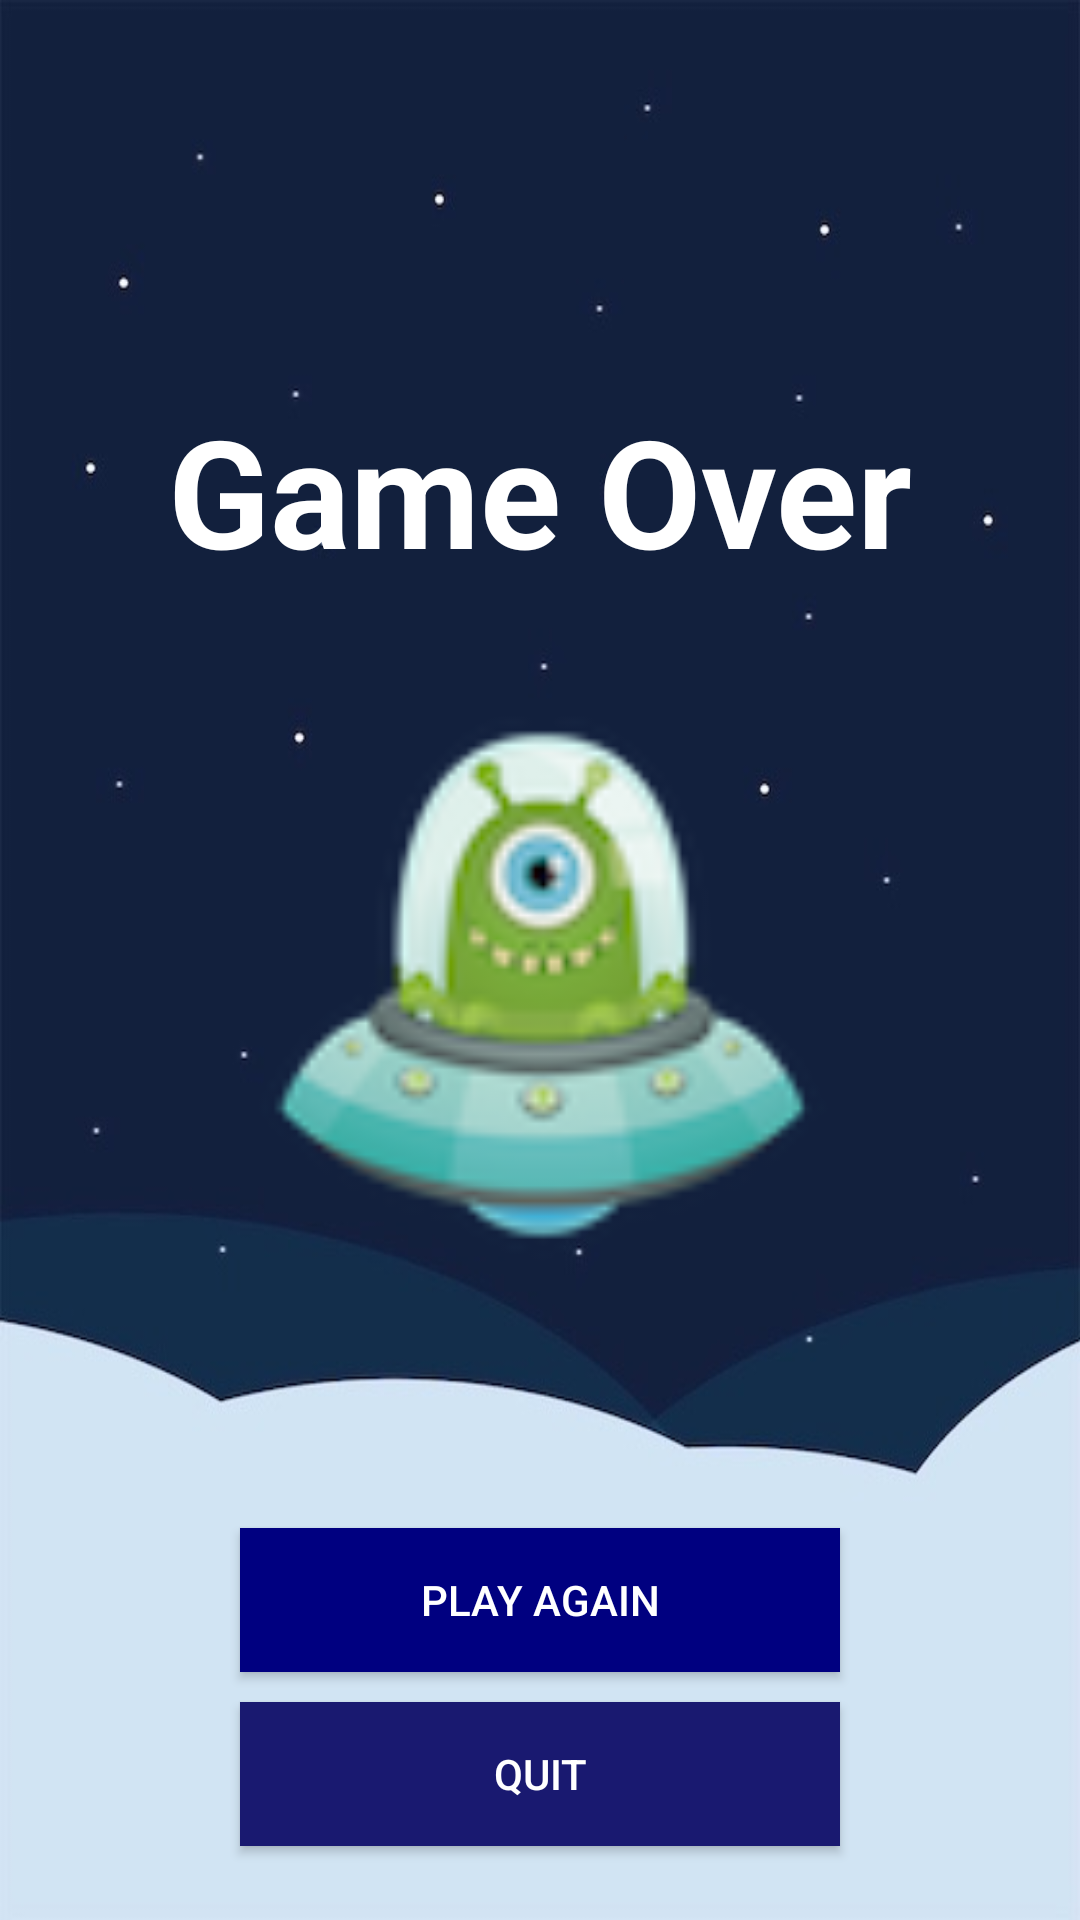

Write the Android layout XML for this screen, with the resource values it uses.
<!-- AndroidManifest.xml: application theme Theme.TheSpaceshipGame -->
<!-- res/layout/activity_game_over.xml -->
<?xml version="1.0" encoding="utf-8"?>
<RelativeLayout xmlns:android="http://schemas.android.com/apk/res/android"
    xmlns:app="http://schemas.android.com/apk/res-auto"
    xmlns:tools="http://schemas.android.com/tools"
    android:layout_width="match_parent"
    android:layout_height="match_parent"
    android:background="@drawable/space_bg5"
    tools:context=".GameOver">

    <TextView
        android:id="@+id/gameOver"
        android:layout_width="match_parent"
        android:layout_height="match_parent"
        android:layout_marginTop="130dp"
        android:gravity="center_horizontal"
        android:text="Game Over"
        android:textAlignment="center"
        android:textColor="@color/white"
        android:textSize="50sp"
        android:textStyle="bold"/>


    <ImageView
        android:id="@+id/alien"
        android:layout_width="211dp"
        android:layout_height="375dp"
        android:layout_below="@id/gameOver"
        android:layout_centerHorizontal="true"
        android:layout_marginTop="-506dp"
        android:contentDescription="@string/app_name"
        android:src="@drawable/alien"
        />

    <Button
        android:id="@+id/playAgain"
        android:layout_width="200dp"
        android:layout_height="wrap_content"
        android:layout_below="@id/alien"
        android:layout_centerHorizontal="true"
        android:text="Play Again"
        android:textColor="@color/white"
        android:background="#000080" />
    <Button
        android:id="@+id/quit"
        android:layout_marginTop="10dp"
        android:layout_width="200dp"
        android:layout_height="wrap_content"
        android:layout_below="@id/playAgain"
        android:layout_centerHorizontal="true"
        android:text="Quit"
        android:textColor="@color/white"
        android:background="#191970"
        />



</RelativeLayout>
<!-- resources referenced by this layout -->
<resources>
  <!-- drawable alien: png bitmap (drawable-v24, 9829 bytes) -->
  <!-- drawable space_bg5: jpeg bitmap (drawable-v24, 21346 bytes) -->
  <string name="app_name">The Spaceship Game</string>
  <style name="Theme.TheSpaceshipGame" parent="Theme.AppCompat.Light.NoActionBar">
          
          <item name="colorPrimary">@color/purple_500</item>
          <item name="colorPrimaryVariant">@color/purple_700</item>
          <item name="colorOnPrimary">@color/white</item>
          
          <item name="colorSecondary">@color/teal_200</item>
          <item name="colorSecondaryVariant">@color/teal_700</item>
          <item name="colorOnSecondary">@color/black</item>
          
          <item name="android:statusBarColor" tools:targetApi="l">?attr/colorPrimaryVariant</item>
          
      </style>
  <!-- not gathered from this repository: default colours our renderer supplied (Android Studio template values) -->
  <color name="purple_500">#FF6200EE</color>
  <color name="purple_700">#FF3700B3</color>
  <color name="teal_200">#FF03DAC5</color>
  <color name="teal_700">#FF018786</color>
  <color name="black">#FF000000</color>
  <color name="white">#FFFFFFFF</color>
</resources>
